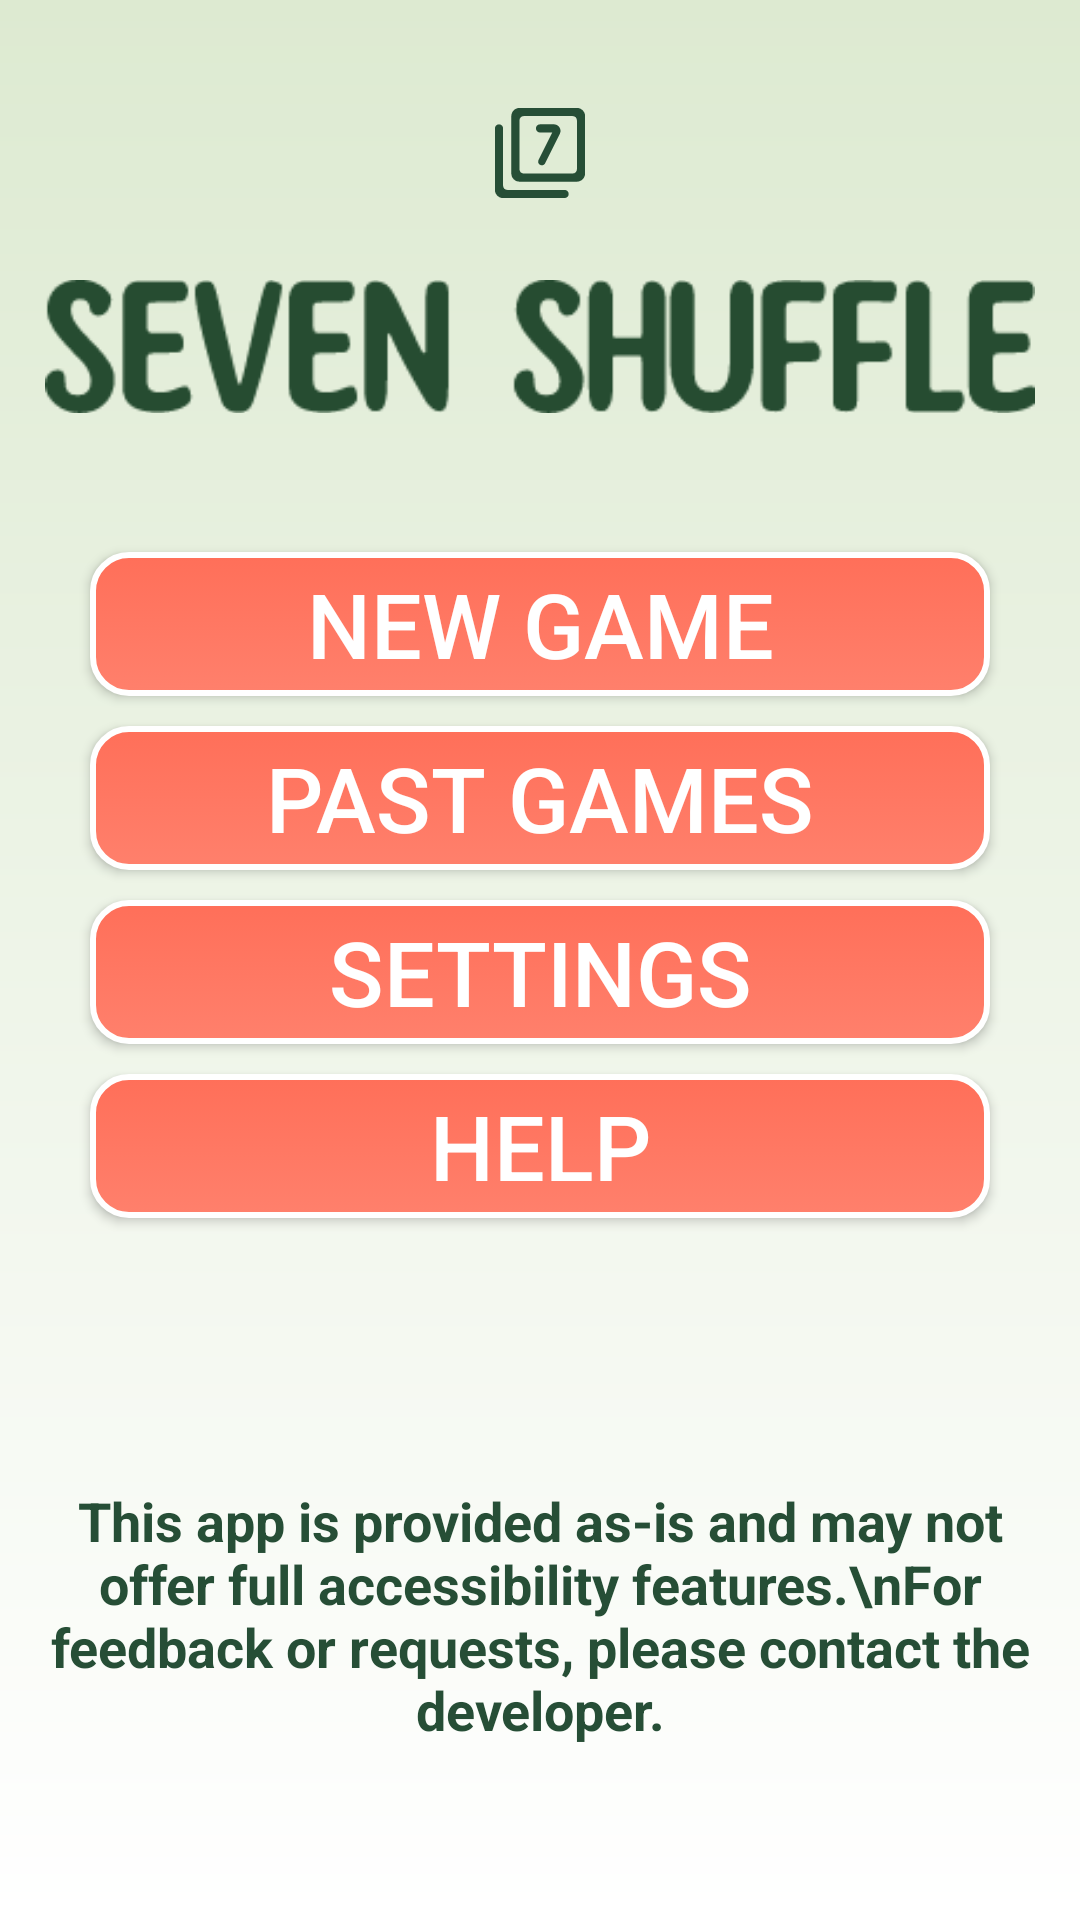

Reconstruct the res/layout file that produces this screen, plus the resources it refers to.
<!-- AndroidManifest.xml: application theme Theme.Anagramarama_App -->
<!-- res/layout/activity_main_menu.xml -->
<?xml version="1.0" encoding="utf-8"?>
<androidx.constraintlayout.widget.ConstraintLayout xmlns:android="http://schemas.android.com/apk/res/android"
    xmlns:app="http://schemas.android.com/apk/res-auto"
    xmlns:tools="http://schemas.android.com/tools"
    android:id="@+id/main_menu"
    android:layout_width="match_parent"
    android:layout_height="match_parent"
    tools:context=".MainMenuActivity"
    android:orientation="vertical"
    android:gravity="center"
    style="@style/layoutStyleBackgroundColor">

    <RelativeLayout
    android:layout_width="match_parent"
    android:layout_height="match_parent"
    android:layout_marginBottom="50dp"
    android:layout_gravity="center">

    
    <LinearLayout
        android:id="@+id/title"
        android:layout_width="match_parent"
        android:layout_height="wrap_content"
        android:layout_margin="15dp"
        android:gravity="center"
        android:orientation="vertical"
        android:layout_alignParentTop="true"
        android:layout_centerHorizontal="true">

        <ImageView
            android:layout_width="72dp"
            android:layout_height="72dp"
            android:gravity="center"
            android:adjustViewBounds="true"
            android:scaleType="centerInside"
            android:contentDescription="Logo"
            android:src="@drawable/ic_launcher_7_foreground" />

        <ImageView
            android:layout_width="wrap_content"
            android:layout_height="wrap_content"
            android:gravity="center"
            android:src="@drawable/title"
            android:contentDescription="Title"/>
    </LinearLayout>

    
    <LinearLayout
        android:id="@+id/linearLayout"
        android:layout_width="match_parent"
        android:layout_height="wrap_content"
        android:layout_margin="15dp"
        android:gravity="center"
        android:orientation="vertical"
        android:layout_centerInParent="true">

        <Button
            android:id="@+id/new_game_btn"
            style="@style/buttonMenuStyle"
            android:text="New Game" />

        <Button
            android:id="@+id/game_history_btn"
            style="@style/buttonMenuStyle"
            android:text="Past Games" />

        <Button
            android:id="@+id/settings_btn"
            style="@style/buttonMenuStyle"
            android:text="Settings" />

        <Button
            android:id="@+id/help_btn"
            style="@style/buttonMenuStyle"
            android:text="Help" />
    </LinearLayout>

    
    <TextView
        style="@style/textViewStyle"
        android:layout_width="match_parent"
        android:layout_height="wrap_content"
        android:layout_alignParentBottom="true"
        android:layout_margin="8dp"
        android:gravity="center"
        android:text="This app is provided as-is and may not offer full accessibility features.\nFor feedback or requests, please contact the developer."
    />
</RelativeLayout>
</androidx.constraintlayout.widget.ConstraintLayout>
<!-- resources referenced by this layout -->
<resources>
  <!-- drawable ic_launcher_7_foreground (drawable) -->
  <vector xmlns:android="http://schemas.android.com/apk/res/android"
      android:width="108dp"
      android:height="108dp"
      android:viewportWidth="24"
      android:viewportHeight="24"
      android:tint="#264E36">
    <group android:scaleX="0.4554"
        android:scaleY="0.4554"
        android:translateX="6.5352"
        android:translateY="6.5352">
          
        <path android:fillColor="@android:color/white" android:pathData="M2,5c-0.55,0 -1,0.45 -1,1v15c0,1.1 0.9,2 2,2h15c0.55,0 1,-0.45 1,-1s-0.45,-1 -1,-1L4,21c-0.55,0 -1,-0.45 -1,-1L3,6c0,-0.55 -0.45,-1 -1,-1zM21,1L7,1c-1.1,0 -2,0.9 -2,2v14c0,1.1 0.9,2 2,2h14c1.1,0 2,-0.9 2,-2L23,3c0,-1.1 -0.9,-2 -2,-2zM20,17L8,17c-0.55,0 -1,-0.45 -1,-1L7,4c0,-0.55 0.45,-1 1,-1h12c0.55,0 1,0.45 1,1v12c0,0.55 -0.45,1 -1,1zM13.25,14.51l3.58,-7.17c0.11,-0.22 0.17,-0.47 0.17,-0.72 0,-0.9 -0.72,-1.62 -1.62,-1.62L12,5c-0.55,0 -1,0.45 -1,1s0.45,1 1,1h3l-3.36,6.71c-0.3,0.59 0.13,1.29 0.8,1.29h0.01c0.34,0 0.65,-0.19 0.8,-0.49z"/>
        
    </group>
  </vector>
  <style name="buttonMenuStyle">
          <item name="android:background">@drawable/button_background_gradient_border_light</item>
          <item name="android:backgroundTint">@null</item>
          <item name="backgroundTint">@null</item>
          <item name="android:textColor">@color/white</item>
          <item name="android:textSize">30sp</item>
          <item name="android:layout_width">300dp</item>
          <item name="android:layout_height">wrap_content</item>
          <item name="android:layout_margin">5sp</item>
      </style>
  <style name="layoutStyleBackgroundColor">
          <item name="android:background">@drawable/background_layout_gradient</item>
      </style>
  <style name="textViewStyle">
          <item name="android:textColor">@color/Primary_Text_Garden</item>
          <item name="android:textSize">18sp</item>
          <item name="android:textStyle">bold</item>
          <item name="android:layout_width">wrap_content</item>
          <item name="android:layout_height">wrap_content</item>
          <item name="android:layout_margin">5sp</item>
      </style>
  <style name="Theme.Anagramarama_App" parent="Base.Theme.Anagramarama_App" />
  <color name="white">#FFFFFFFF</color>
  <!-- drawable background_layout_gradient (drawable) -->
  <?xml version="1.0" encoding="utf-8"?>
  <shape xmlns:android="http://schemas.android.com/apk/res/android">
      <gradient
          android:type="linear"
          android:angle="90"
          android:startColor="@color/white"
          android:endColor="@color/Background_Garden" />
  </shape>
  <color name="Primary_Text_Garden">#264E36</color>
  <style name="Base.Theme.Anagramarama_App" parent="Theme.Material3.DayNight.NoActionBar">
          
          
      </style>
  <color name="Buttons_Garden">#FF6F59</color>
  <color name="Background_Garden">#DDEAD1</color>
</resources>
